Labelled photos from "satellite_dataset_final", an image-classification folder in royalp2p/weather-ai-project. The possible labels are: clear, cloudy, rain.

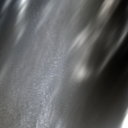
Label: cloudy

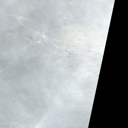
Label: rain

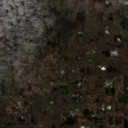
Label: cloudy

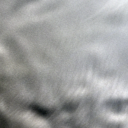
Label: clear

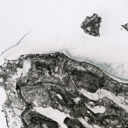
Label: clear

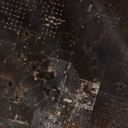
Label: rain
